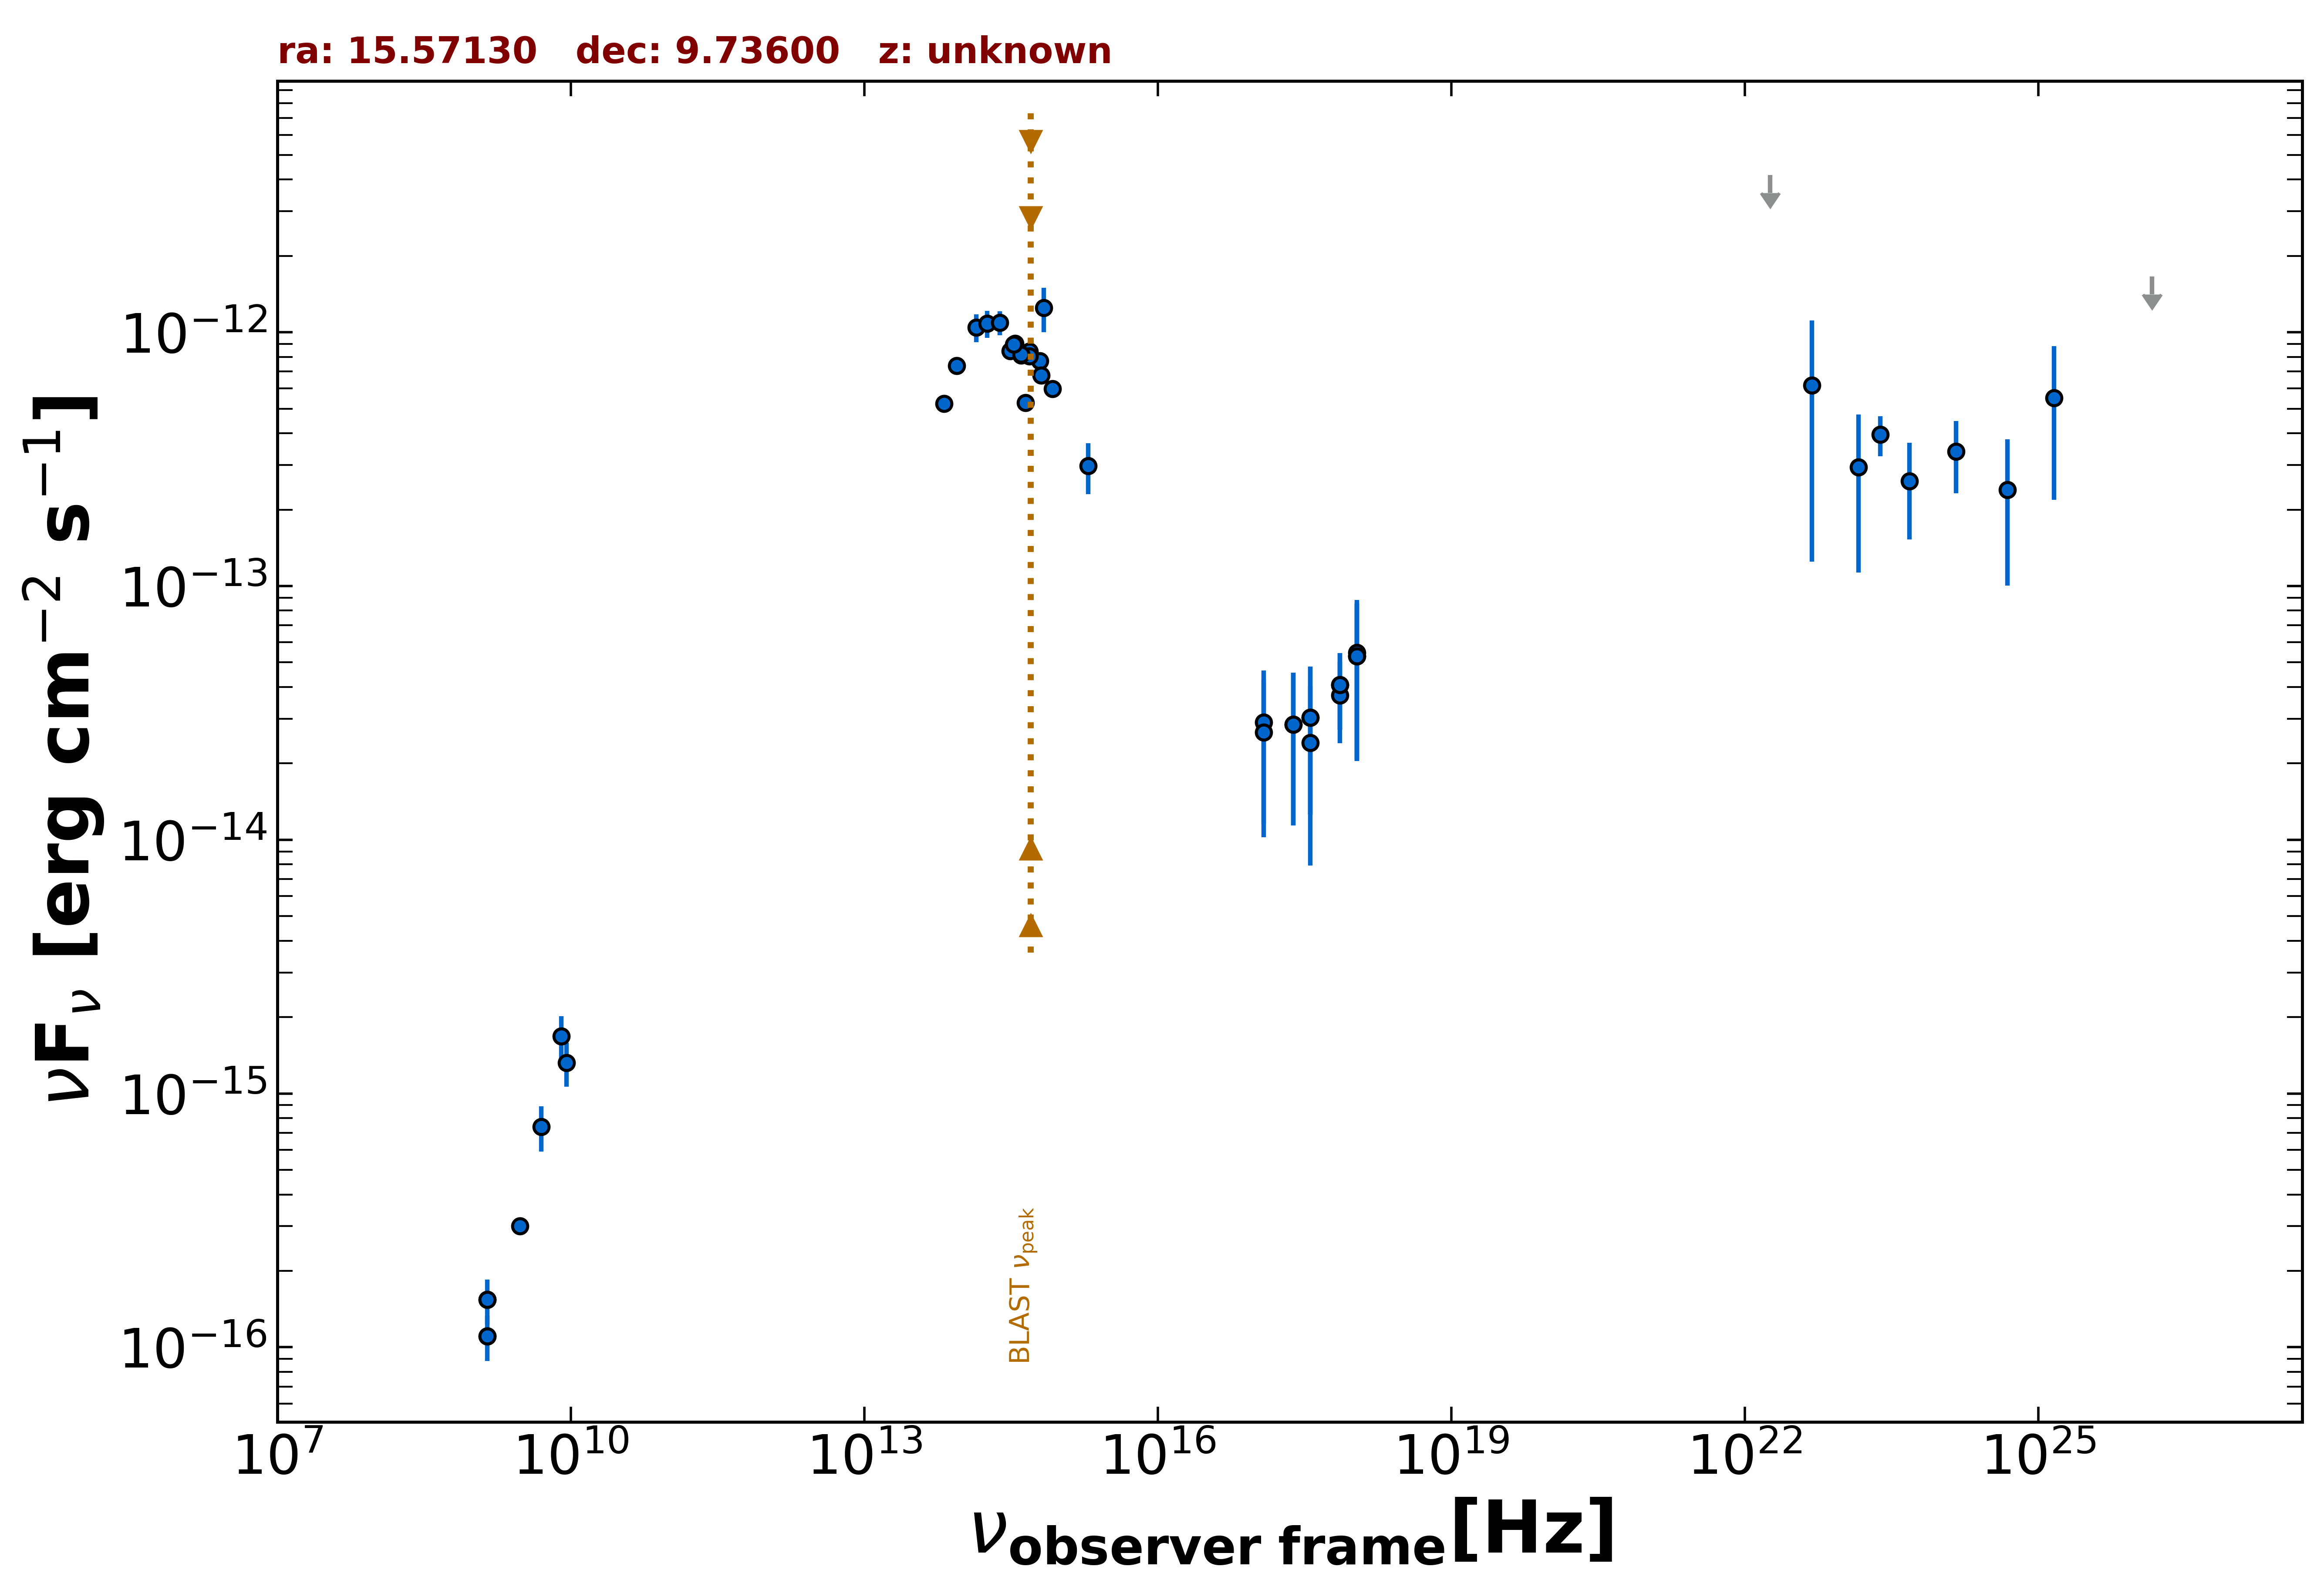

Source data for this figure (header and first rows):
freq., flux, err_flux, MJD_start, MJD_end, flag, catalog, reference
1.400e+09, 1.107e-16, 2.050e-18, 55000, 55000, , FIRST, White et al. 1997  ApJ  475 479
1.400e+09, 1.540e-16, 7.000e-18, 55000, 55000, , NVSS, Condon et al. 1998  AJ  115  1693
3.000e+09, 3.008e-16, 7.200e-18, 55000, 55000, , VLASSQL, Gordon et al. 2021  ApJS  255  30
2.418e+17, 2.844e-14, 1.705e-14, 55593, 55595, , 1OUSX, Giommi et al. in preparation
3.627e+17, 3.036e-14, 1.780e-14, 55593, 55595, , 1OUSX, Giommi et al. in preparation
7.253e+17, 4.077e-14, 1.363e-14, 55593, 55595, , 1OUSX, Giommi et al. in preparation
1.088e+18, 5.290e-14, 3.250e-14, 55593, 55595, , 1OUSX, Giommi et al. in preparation
7.253e+17, 3.710e-14, 1.305e-14, 55000, 55000, , 2SXPS, Evans et al. 2020  ApJS  247  54
1.209e+17, 2.899e-14, 1.747e-14, 55000, 55000, , 2SXPS, Evans et al. 2020  ApJS  247  54
3.627e+17, 2.412e-14, 1.619e-14, 55000, 55000, , 2SXPS, Evans et al. 2020  ApJS  247  54
1.088e+18, 5.456e-14, 3.370e-14, 55000, 55000, , 2SXPS, Evans et al. 2020  ApJS  247  54
1.389e+14, 1.045e-12, 1.295e-13, 55000, 55000, , 2MASS, Skrutskie et al. 2006  AJ  131  1163
1.804e+14, 1.081e-12, 1.316e-13, 55000, 55000, , 2MASS, Skrutskie et al. 2006  AJ  131  1163
2.427e+14, 1.092e-12, 1.198e-13, 55000, 55000, , 2MASS, Skrutskie et al. 2006  AJ  131  1163
8.817e+13, 7.383e-13, 3.750e-15, 55000, 55000, , UNWISE, Schlafly et al. 2019  ApJS  240  30
6.517e+13, 5.228e-13, 4.850e-15, 55000, 55000, , UNWISE, Schlafly et al. 2019  ApJS  240  30
4.455e+14, 5.286e-13, 0.000e+00, 55000, 55000, , GAIA, The Gaia Collaboration 2016  A&A  595  A…
6.813e+14, 1.249e-12, 2.475e-13, 55000, 55000, , HSTGSC, Lasker et al. 2008  AJ  136  735
6.233e+14, 7.716e-13, 1.485e-14, 55000, 55000, , PanSTARRS, Flewelling et al. 2020  ApJS  251  7
4.859e+14, 8.407e-13, 3.235e-14, 55000, 55000, , PanSTARRS, Flewelling et al. 2020  ApJS  251  7
3.987e+14, 8.123e-13, 2.395e-14, 55000, 55000, , PanSTARRS, Flewelling et al. 2020  ApJS  251  7
3.462e+14, 9.019e-13, 3.450e-14, 55000, 55000, , PanSTARRS, Flewelling et al. 2020  ApJS  251  7
3.116e+14, 8.447e-13, 2.380e-14, 55000, 55000, , PanSTARRS, Flewelling et al. 2020  ApJS  251  7
8.402e+14, 5.981e-13, 1.600e-14, 55000, 55000, , SDSS, Abolfathi et al. 2018  ApJS  235  42
6.443e+14, 6.778e-13, 5.600e-15, 55000, 55000, , SDSS, Abolfathi et al. 2018  ApJS  235  42
4.876e+14, 8.068e-13, 6.700e-15, 55000, 55000, , SDSS, Abolfathi et al. 2018  ApJS  235  42
4.014e+14, 8.178e-13, 7.500e-15, 55000, 55000, , SDSS, Abolfathi et al. 2018  ApJS  235  42
3.382e+14, 8.949e-13, 1.565e-14, 55000, 55000, , SDSS, Abolfathi et al. 2018  ApJS  235  42
1.948e+15, 2.975e-13, 6.735e-14, 55000, 55000, , GALEX, Morrissey et al. 2007  ApJS  173  682
2.418e+17, 2.844e-14, 1.705e-14, 55593, 55595, , OUSXB, Giommi et al. 2019  A&A  631  A116
1.209e+17, 2.653e-14, 1.630e-14, 55593, 55595, , OUSXB, Giommi et al. 2019  A&A  631  A116
3.627e+17, 3.036e-14, 1.780e-14, 55593, 55595, , OUSXB, Giommi et al. 2019  A&A  631  A116
7.253e+17, 4.077e-14, 1.363e-14, 55593, 55595, , OUSXB, Giommi et al. 2019  A&A  631  A116
1.088e+18, 5.290e-14, 3.250e-14, 55593, 55595, , OUSXB, Giommi et al. 2019  A&A  631  A116
2.418e+23, 3.956e-13, 7.160e-14, 55000, 55000, , 4FGL-DR3, The Fermi-LAT Collaboration 2022  arXiv:…
1.813e+22, 4.163e-12, 0.000e+00, 55000, 55000, UL, 4FGL-DR3, The Fermi-LAT Collaboration 2022  arXiv:…
4.835e+22, 6.186e-13, 4.938e-13, 55000, 55000, , 4FGL-DR3, The Fermi-LAT Collaboration 2022  arXiv:…
1.451e+23, 2.935e-13, 1.806e-13, 55000, 55000, , 4FGL-DR3, The Fermi-LAT Collaboration 2022  arXiv:…
4.835e+23, 2.594e-13, 1.070e-13, 55000, 55000, , 4FGL-DR3, The Fermi-LAT Collaboration 2022  arXiv:…
1.451e+24, 3.395e-13, 1.072e-13, 55000, 55000, , 4FGL-DR3, The Fermi-LAT Collaboration 2022  arXiv:…
4.835e+24, 2.395e-13, 1.391e-13, 55000, 55000, , 4FGL-DR3, The Fermi-LAT Collaboration 2022  arXiv:…
1.451e+25, 5.509e-13, 3.324e-13, 55000, 55000, , 4FGL-DR3, The Fermi-LAT Collaboration 2022  arXiv:…
1.451e+26, 1.662e-12, 0.000e+00, 55000, 55000, UL, 4FGL-DR3, The Fermi-LAT Collaboration 2022  arXiv:…
4.835e+24, 2.395e-13, 1.391e-13, 55000, 55000, , DEBL, EBL-corrected flux
1.451e+25, 1.031e-12, 6.221e-13, 55000, 55000, , DEBL, EBL-corrected flux
1.400e+09, 1.540e-16, 3.080e-17, 55000, 55000, , SPECFINDV3, Stein et al.  2021  A&A  655  A17
1.400e+09, 1.107e-16, 2.238e-17, 55000, 55000, , SPECFINDV3, Stein et al.  2021  A&A  655  A17
5.000e+09, 7.400e-16, 1.500e-16, 55000, 55000, , SPECFINDV3, Stein et al.  2021  A&A  655  A17
9.000e+09, 1.323e-15, 2.610e-16, 55000, 55000, , SPECFINDV3, Stein et al.  2021  A&A  655  A17
8.000e+09, 1.680e-15, 3.360e-16, 55000, 55000, , SPECFINDV3, Stein et al.  2021  A&A  655  A17
